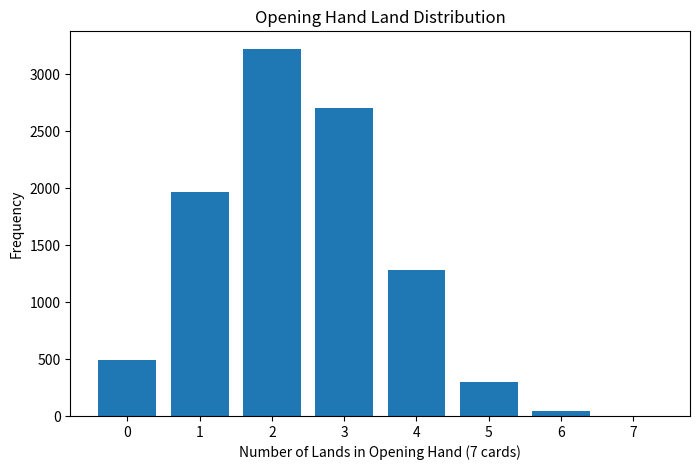

The script that saved this image:
import random
import matplotlib.pyplot as plt


#---------------------
# Deck 
#---------------------
BASE_DECK = (
    ["Land"] * 8 +
    ["Other"] * 25 +
    ["Land"] * 8 +
    ["Other"] * 23 +
    ["Land"] * 8
)

# Lands are distributed a bit along the deck so lower amount...
# of shuffle iterations represent a bit more realistic result
# Doesn't really matter with high shuffle amounts


#---------------------
# Shuffle functions
#---------------------
def riffle_shuffle(deck):
    cut = random.randint(len(deck) // 3, 2 * len(deck) // 3)
    left = deck[:cut]
    right = deck[cut:]

    shuffled = []
    while left or right:
        if left and (not right or random.random() < 0.5):
            shuffled.append(left.pop(0))
        if right and (not left or random.random() < 0.5):
            shuffled.append(right.pop(0))
    return shuffled


def overhand_shuffle(deck):
    shuffled = []
    while deck:
        chunk_size = random.randint(1, 5)
        chunk = deck[:chunk_size]
        deck = deck[chunk_size:]
        shuffled = chunk + shuffled
    return shuffled


def cut_shuffle(deck):
    cut = random.randint(1, len(deck) - 1)
    return deck[cut:] + deck[:cut]


def human_shuffle(deck, iterations):
    for _ in range(iterations):
        deck = random.choice([
            riffle_shuffle,
            overhand_shuffle,
            cut_shuffle
        ])(deck)
    return deck

#---------------------
# Simulation
#---------------------

NUM_SIMULATIONS = 10000
lands_in_hand = []

for _ in range(NUM_SIMULATIONS):
    deck = BASE_DECK.copy()      # Decks won't be perfectly shuffled after game so fresh "deck" for new simulation
    deck = human_shuffle(deck, 25)  # Lower than 15 iterations could cause unrealistic distribution of lands in the deck.

    hand = deck[:7]
    lands_in_hand.append(hand.count("Land"))

#---------------------
# Visualization
#---------------------

print("Deck size of " + str(len(BASE_DECK)) + " with " + str(BASE_DECK.count("Land")) + " lands.")


plt.figure(figsize=(8, 5))
plt.hist(
    lands_in_hand,
    bins=range(0, 9),
    align="left",
    rwidth=0.8
)

plt.xlabel("Number of Lands in Opening Hand (7 cards)")
plt.ylabel("Frequency")
plt.title("Opening Hand Land Distribution")
plt.xticks(range(0, 8))

plt.show()
